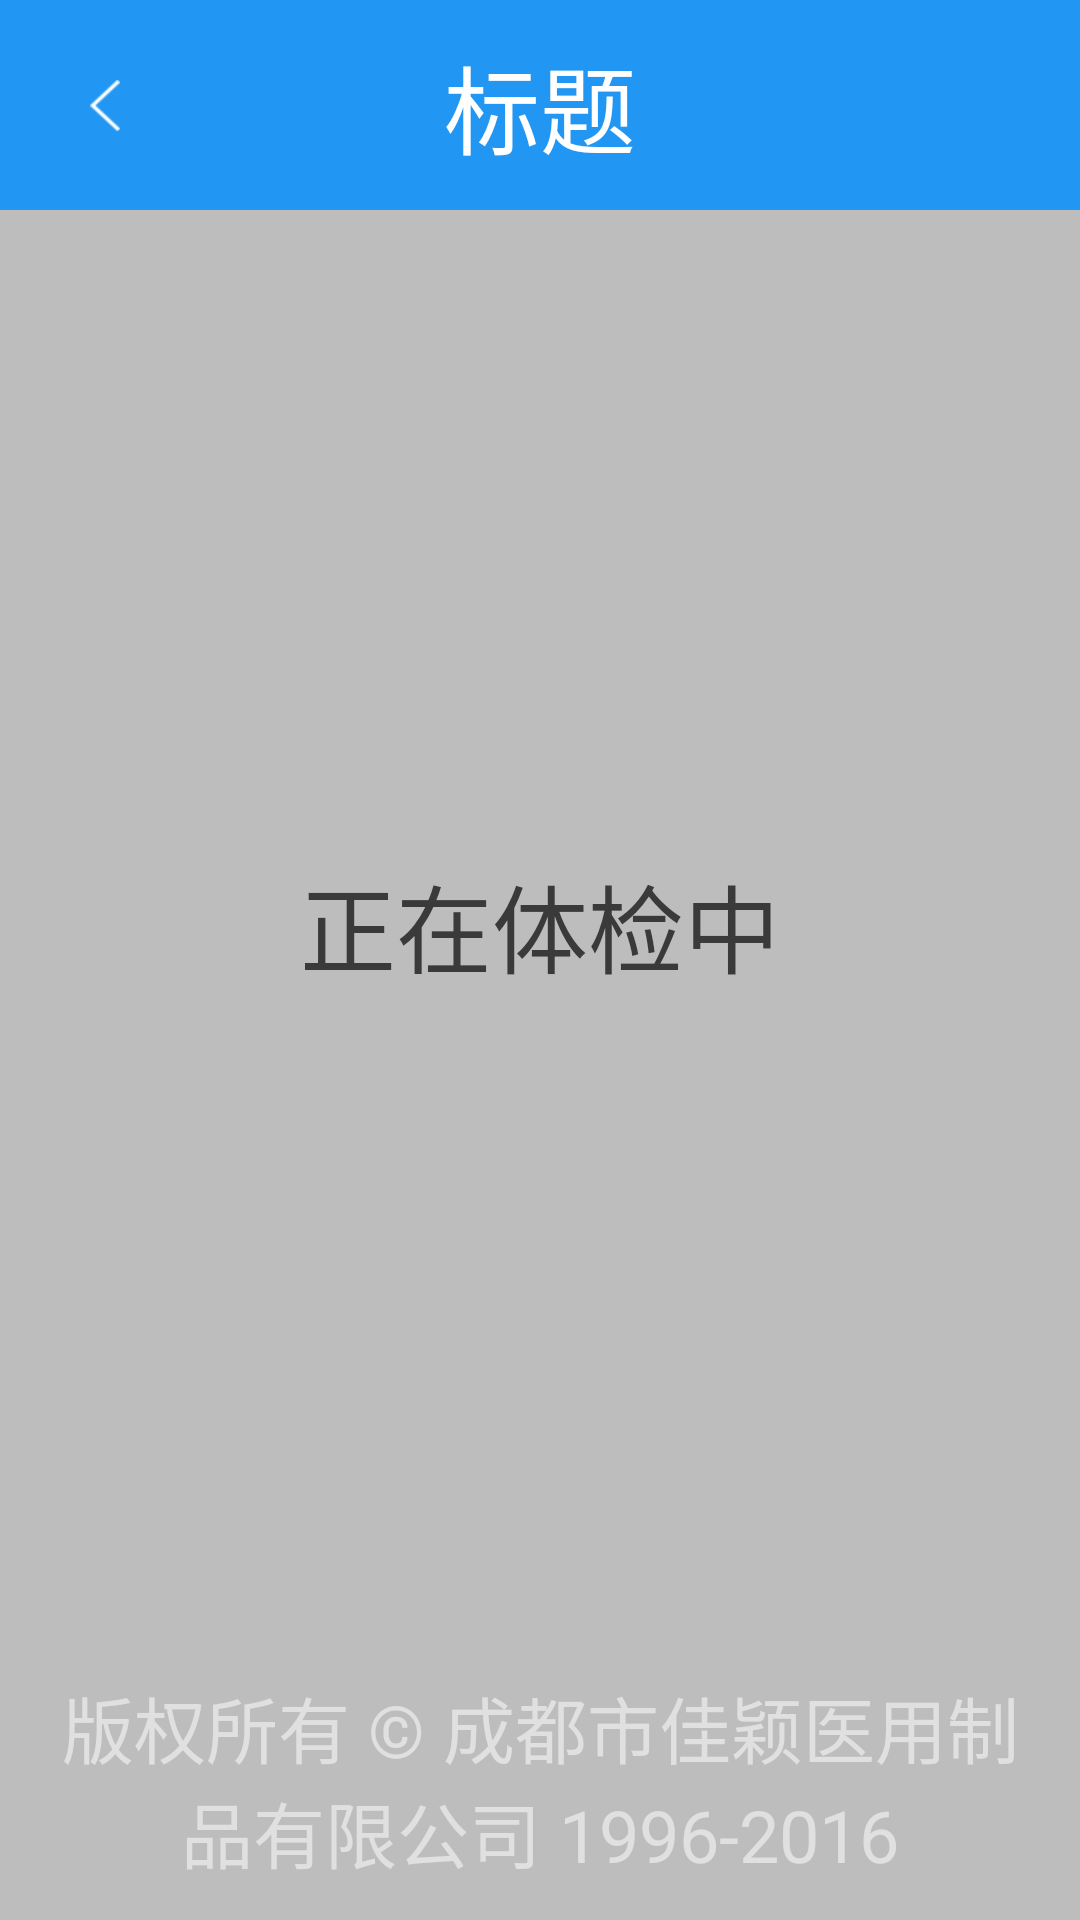

The Android layout XML behind this screen, and the referenced resources:
<!-- AndroidManifest.xml: activity theme AppTheme.NoActionBar -->
<!-- res/layout/activity_search_result.xml -->
<?xml version="1.0" encoding="utf-8"?>
<LinearLayout xmlns:android="http://schemas.android.com/apk/res/android"
    xmlns:app="http://schemas.android.com/apk/res-auto"
    xmlns:tools="http://schemas.android.com/tools"
    android:layout_width="match_parent"
    android:layout_height="match_parent"
    android:background="@color/global_bg"
    android:orientation="vertical"
    tools:context=".activity.search.SearchResultActivity">

    <include layout="@layout/comm_app_title" />

    <FrameLayout
        android:layout_width="match_parent"
        android:layout_height="0dp"
        android:layout_weight="1">

        <TextView
            android:layout_gravity="center"
            style="@style/txt_black_style"
            android:text="正在体检中"
           />
    </FrameLayout>

    <include layout="@layout/copyright_view" />
</LinearLayout>
<!-- res/layout/comm_app_title.xml (included above) -->
<?xml version="1.0" encoding="utf-8"?>
<RelativeLayout xmlns:android="http://schemas.android.com/apk/res/android"
    android:layout_width="match_parent"
    android:layout_height="@dimen/comm_title_height"
    android:background="@color/main_color" >

    <ImageView
        android:id="@+id/back_img"
        android:layout_width="@dimen/comm_title_height"
        android:layout_height="@dimen/comm_title_height"
        android:layout_centerVertical="true"
        android:scaleType="center"
        android:src="@mipmap/jiantou_press" />

    <TextView
        android:id="@+id/title_text"
        android:layout_width="wrap_content"
        android:layout_height="wrap_content"
        android:layout_centerInParent="true"
        android:text="标题"
        android:textColor="@color/white"
        android:textSize="@dimen/text_size_midle" />

</RelativeLayout>
<!-- res/layout/copyright_view.xml (included above) -->
<?xml version="1.0" encoding="utf-8"?>
<LinearLayout xmlns:android="http://schemas.android.com/apk/res/android"
    android:layout_width="match_parent"
    android:layout_height="wrap_content"
    android:orientation="horizontal">

    <TextView
        style="@style/txt_white_small_style"
        android:gravity="center_horizontal"
        android:layout_width="match_parent"
        android:layout_margin="12dp"
        android:textColor="@color/copyrightwhite"
        android:text="版权所有 © 成都市佳颖医用制品有限公司 1996-2016" />
</LinearLayout>
<!-- resources referenced by this layout -->
<resources>
  <color name="copyrightwhite">#e0e0e0</color>
  <color name="global_bg">#bdbdbd</color>
  <color name="main_color">#2196F3</color>
  <color name="white">#FFFFFF</color>
  <dimen name="comm_title_height">70dp</dimen>
  <dimen name="text_size_midle">32dp</dimen>
  <!-- mipmap jiantou_press: png bitmap (mipmap-xhdpi, 823139 bytes) -->
  <style name="txt_black_style">
          <item name="android:layout_width">wrap_content</item>
          <item name="android:layout_height">wrap_content</item>
          <item name="android:textColor">@color/txt_black</item>
          <item name="android:textSize">@dimen/text_size_midle</item>
      </style>
  <style name="txt_white_small_style">
          <item name="android:layout_width">wrap_content</item>
          <item name="android:layout_height">wrap_content</item>
          <item name="android:textColor">@color/white</item>
          <item name="android:textSize">@dimen/text_size_small</item>
      </style>
  <style name="AppTheme.NoActionBar">
          <item name="windowActionBar">false</item>
          <item name="windowNoTitle">true</item>
      </style>
  <color name="txt_black">#3A3A3A</color>
  <dimen name="text_size_small">24dp</dimen>
</resources>
